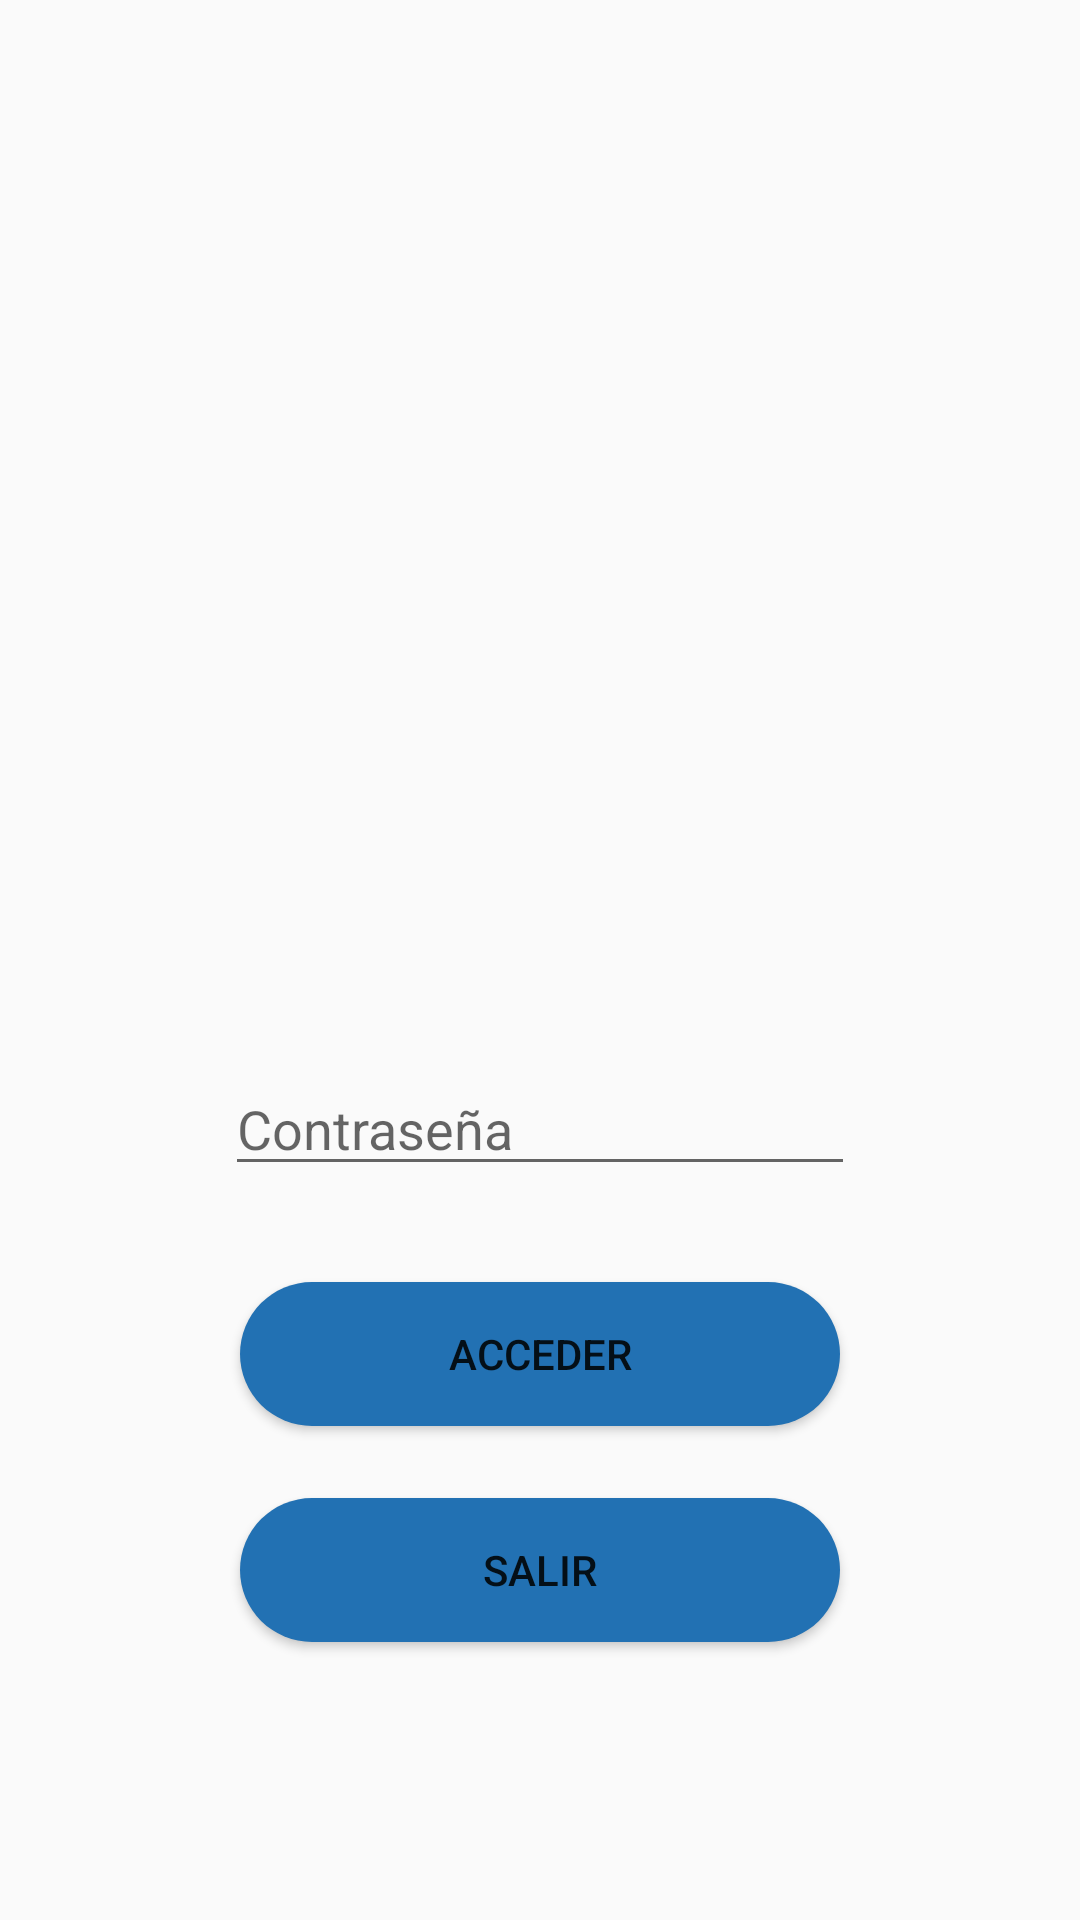

Reconstruct the res/layout file that produces this screen, plus the resources it refers to.
<!-- AndroidManifest.xml: application theme AppTheme -->
<!-- res/layout/activity_autenticacion.xml -->
<?xml version="1.0" encoding="utf-8"?>
<androidx.constraintlayout.widget.ConstraintLayout xmlns:android="http://schemas.android.com/apk/res/android"
    xmlns:app="http://schemas.android.com/apk/res-auto"
    xmlns:tools="http://schemas.android.com/tools"
    android:layout_width="match_parent"
    android:layout_height="match_parent"
    tools:context=".Autenticacion">

    <ImageView
        android:id="@+id/imageView4"
        android:layout_width="250dp"
        android:layout_height="250dp"
        android:layout_marginTop="60dp"
        app:layout_constraintEnd_toEndOf="parent"
        app:layout_constraintHorizontal_bias="0.496"
        app:layout_constraintStart_toStartOf="parent"
        app:layout_constraintTop_toTopOf="parent"
        app:srcCompat="@drawable/user" />

    <EditText
        android:id="@+id/etPass"
        android:layout_width="wrap_content"
        android:layout_height="wrap_content"
        android:layout_marginTop="44dp"
        android:ems="10"
        android:hint="Contraseña"
        android:inputType="textPersonName"
        app:layout_constraintEnd_toEndOf="parent"
        app:layout_constraintStart_toStartOf="parent"
        app:layout_constraintTop_toBottomOf="@+id/imageView4" />

    <Button
        android:id="@+id/btnAcceder"
        android:layout_width="200dp"
        android:layout_height="wrap_content"
        android:layout_marginTop="32dp"
        android:background="@drawable/boton_redondeado"
        android:text="Acceder"
        app:layout_constraintEnd_toEndOf="parent"
        app:layout_constraintHorizontal_bias="0.501"
        app:layout_constraintStart_toStartOf="parent"
        app:layout_constraintTop_toBottomOf="@+id/etPass" />

    <Button
        android:id="@+id/btnSalir"
        android:layout_width="200dp"
        android:layout_height="wrap_content"
        android:layout_marginTop="24dp"
        android:background="@drawable/boton_redondeado"
        android:onClick="salir"
        android:text="Salir"
        app:layout_constraintEnd_toEndOf="parent"
        app:layout_constraintStart_toStartOf="parent"
        app:layout_constraintTop_toBottomOf="@+id/btnAcceder" />

</androidx.constraintlayout.widget.ConstraintLayout>
<!-- resources referenced by this layout -->
<resources>
  <!-- drawable boton_redondeado (drawable) -->
  <?xml version="1.0" encoding="utf-8"?>
  <shape xmlns:android="http://schemas.android.com/apk/res/android"
      android:shape="rectangle">
      <solid android:color="@color/Azul_celeste"/>
      <corners android:radius="150dp"/>
  </shape>
  <style name="AppTheme" parent="Theme.AppCompat.Light.DarkActionBar">
          
          <item name="colorPrimary">@color/colorPrimary</item>
          <item name="colorPrimaryDark">@color/colorPrimaryDark</item>
          <item name="colorAccent">@color/colorAccent</item>
      </style>
  <color name="Azul_celeste">#2271b3</color>
  <color name="colorPrimary">#6200EE</color>
  <color name="colorPrimaryDark">#3700B3</color>
  <color name="colorAccent">#03DAC5</color>
</resources>
